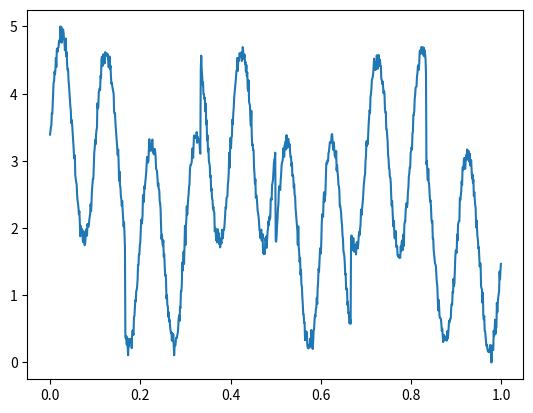

Python code for this plot:
"""Generate simmulated input signals.

Generate simulated signals to use as inputs to the model.
"""
import numpy as np
import scipy.signal as sig
import numpy.random as rng


def rescale(vv, lo=0, hi=1):
    """
    Rescale a numpy array into the given range.

    Parameters
    ----------
    vv : :obj:`np.array`
        Numpy array to rescale.
    lo : :obj:`float`, optional
        Lowest value to scale to. Default is 0.
    hi : :obj:`float`, optional
        Highest value to scale to. Default is 1.

    Returns
    -------
    scaled_sig : :obj:`np.array`
        Rescaled Numpy array.

    """
    if lo is None or hi is None:
        scaled_sig = vv
    else:
        signal_min = np.min(vv)
        signal_max = np.max(vv)

        scaled_sig = lo + ((vv - signal_min) * (hi - lo) /
                           (signal_max - signal_min))
    return scaled_sig


def wave(tt, lo=0, hi=1, freq=0.1, phi=0, kind='saw', **kwargs):
    """
    Generate a single test waveform at specified time points.

    For a given set of times points, they are scaled to have a defined period
    of 2*pi

    Parameters
    ----------
    tt : :obj:`np.array`
        Numpy array of time points at which to generate signal.
    lo : :obj:`float`, optional
        Lowest value to scale to, if scaling. Default is 0.
    hi : :obj:`float`, optional
        Highest value to scale to, if scaling. Default is 1.
    freq : :obj:`float`, optional
        Frequency of the signal. Default is 0.1Hz
    phi : :obj:`float`, optional
        Phase shift for rescaling time points. Default is 0.
    kind : :obj:`str`, optional
        Kind of wave to generate. Choice is:
            "saw" : sawtooth wave
            "square" : square wave
            "sine" : sinusoidal wave
            "uniform" : uniform wave
            "gaussian" : normally distributed random numbers
            "walk" : random walk
        Each wave takes keyword arguments that can be passed through the
        function.
        Default wave is "saw".

    Returns
    -------
    :obj:`np.array`
        Recaled Numpy array of the chosen wave

    """
    # periodic signal functions have defined period 2 * pi, so we
    # scale the time points accordingly
    sct = tt * freq * 2 * np.pi + phi

    if kind == 'saw':
        if kwargs is not None and 'width' in kwargs:
            ss = sig.sawtooth(sct, width=kwargs['width'])
        else:
            ss = sig.sawtooth(sct)
    elif kind == 'square':
        if kwargs is not None and 'duty' in kwargs:
            ss = sig.square(sct, duty=kwargs['duty'])
        else:
            ss = sig.square(sct)
    elif kind == 'sine':
        ss = np.sin(sct)

    elif kind == 'uniform':
        ss = rng.rand(len(tt))
    elif kind == 'gaussian':
        ss = rng.randn(len(tt))
        if kwargs is not None:
            ss = ss * kwargs.get('sd', 1) + kwargs.get('mean', 0)
    elif kind == 'walk':
        ss = rng.randn(len(tt))
        if kwargs is not None:
            ss = ss * kwargs.get('sd', 1) + kwargs.get('mean', 0)
        ss = np.cumsum(ss)

    # potentially other kinds here

    # default to a constant 0 output
    else:
        ss = tt * 0

    return rescale(ss, lo, hi)


def waves(tt, specs=[{'kind': 'saw', 'width': 1}]):
    """
    Generate a signal that's the sum of multiple component waves at given timepoints.

    Parameters
    ----------
    tt : :obj:`np.array`
        Numpy array of time points at which to generate signal.
    specs: :obj:`dict` of form {'kind': :obj:`str`, **kwargs}, optional
        Dictionary specifying kind of wave, as well as any keyword arguments to
        the :obj:`wave` function

    Returns
    -------
    result : :obj:`np.array`'width':
        Numpy array containing the sum of each wave type specified in specs
        at the time points specified by :param:tt

    """
    result = 0
    for spec in specs:
        if spec['kind'] == 'rescale':
            result = rescale(result, **spec)
        else:
            result = result + wave(tt, **spec)
    return result


def generate(n=20, timescale=1, start=0, lo=0, hi=1,
             specs=[{'kind': 'saw'}]):
    """
    Generate a wave between given time points, using given parameters.

    Parameters
    ----------
    n : :obj:`int`, optional
        Number of time points. Default is 20.
    timescale: obj:`float`, optional
        Timescale for points e.g. 1 second, 0.1 second etc. Default is 1.
    start : :obj:`float`
        Starting time. Default is 0.
    lo : :obj:`float`, optional
        Lowest value to scale overall wave to. Default is 0.
    hi : :obj:`float`, optional
        Highest value to scale overall wave to. Default is 1.
    specs : :obj:`list` of spec :obj:`dict`
        List of wave specification dictionaries. These can contain individual
        wave lower and upper bounds to scale to, wave phase shifts, wave
        frequencies

        Default is {'kind': 'saw'}

    Returns
    -------
    :obj:`dict` of form {'t': :obj:`np.array`, 'signal', :obj:`np.array`},
    where 't' is the time data and 'signal' is the generated signal.

    """
    tt = np.linspace(start=start, stop=start + (n - 1) * timescale, num=n)
    result = waves(tt, specs)
    return {'t': tt, 'signal': rescale(result, lo, hi)}


if __name__ == '__main__':
    import matplotlib.pyplot as plt
    # simple test driver -- redirect to file to examine
    sp1 = {'kind': 'sine', 'lo': -10, 'hi': 10, 'freq': 10}
    sp2 = {'kind': 'walk', 'sd': 0.1, 'lo': None}
    sp3 = {'kind': 'square', 'lo': 0, 'hi': 10, 'freq': 3}
    sp4 = {'kind': 'gaussian', 'sd': 0.5, 'lo': None}
    wv = generate(n=1000, timescale=0.001, specs=[
                  sp1, sp2, sp3, sp4], lo=0, hi=5)
    plt.plot(wv['t'], wv['signal'])
    plt.show()
